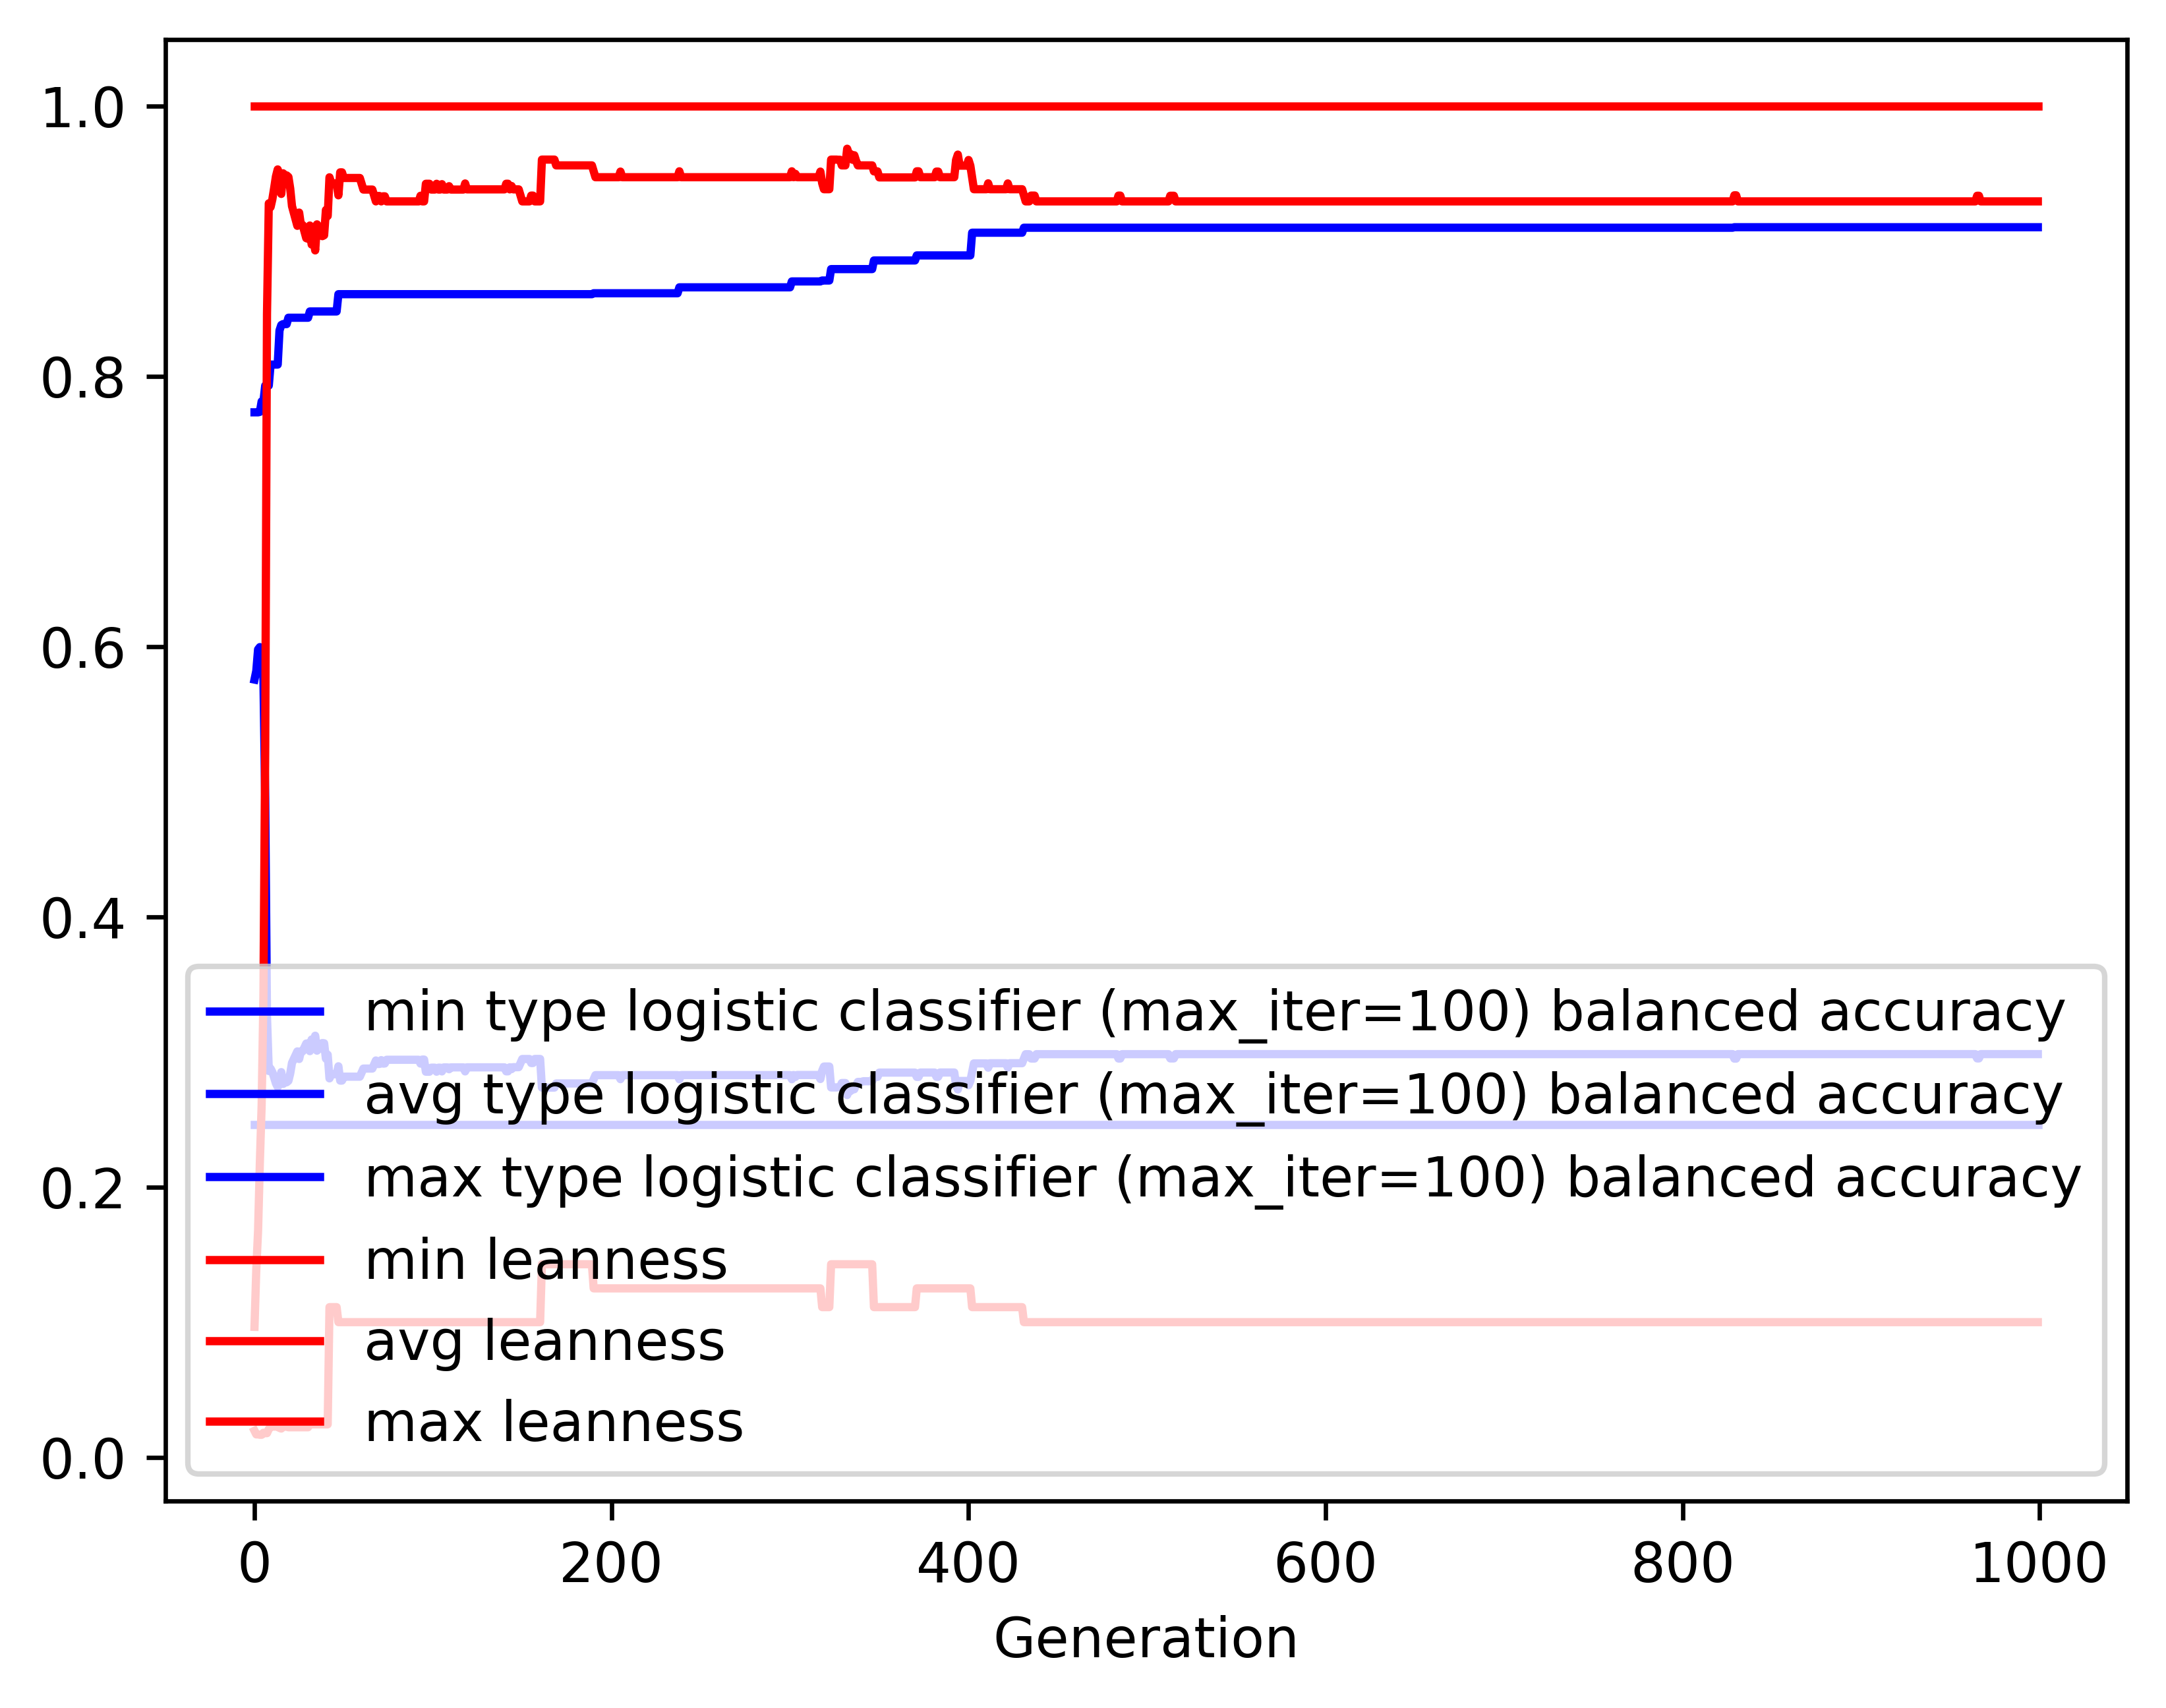

Values plotted in this chart, from the file beside it:
gen, evals, gen_feats, explored, type logistic classifier (max_iter=100) …, type logistic classifier (max_iter=100) …, type logistic classifier (max_iter=100) …, type logistic classifier (max_iter=100) …, leanness_min, leanness_avg, leanness_max, leanness_std
0, 200, 4104, 4104, 0.246, 0.5755, 0.7732, 0.1059, 0.01961, 0.09652, 1.0, 0.1846
1, 119, 1941, 4204, 0.246, 0.5819, 0.7732, 0.1375, 0.01695, 0.139, 1.0, 0.2057
2, 115, 1321, 4311, 0.246, 0.5978, 0.7732, 0.1474, 0.01695, 0.1677, 1.0, 0.2364
3, 140, 899, 4414, 0.246, 0.5995, 0.7735, 0.1688, 0.01667, 0.2181, 1.0, 0.2968
4, 118, 696, 4491, 0.246, 0.5978, 0.7813, 0.1835, 0.01667, 0.2605, 1.0, 0.3395
5, 124, 496, 4591, 0.246, 0.5759, 0.7813, 0.2143, 0.01818, 0.3413, 1.0, 0.4155
6, 123, 490, 4675, 0.246, 0.4872, 0.793, 0.2346, 0.01786, 0.5256, 1.0, 0.4508
7, 103, 281, 4760, 0.246, 0.3258, 0.793, 0.1701, 0.01786, 0.8461, 1.0, 0.3221
8, 109, 206, 4855, 0.246, 0.2858, 0.793, 0.1324, 0.02083, 0.9278, 1.0, 0.2391
9, 98, 192, 4939, 0.246, 0.2876, 0.8085, 0.1342, 0.02273, 0.925, 1.0, 0.2409
10, 98, 189, 5016, 0.246, 0.2851, 0.8085, 0.1308, 0.02273, 0.9309, 1.0, 0.2307
11, 111, 202, 5104, 0.246, 0.281, 0.8085, 0.1257, 0.02273, 0.9391, 1.0, 0.2176
12, 97, 180, 5177, 0.246, 0.2767, 0.8085, 0.1192, 0.02273, 0.9477, 1.0, 0.2023
13, 107, 192, 5260, 0.246, 0.274, 0.8085, 0.1138, 0.02273, 0.9529, 1.0, 0.1902
14, 111, 202, 5357, 0.246, 0.2764, 0.8338, 0.1186, 0.02174, 0.9486, 1.0, 0.1994
15, 114, 209, 5447, 0.246, 0.285, 0.8378, 0.1356, 0.02128, 0.9348, 1.0, 0.2257
16, 116, 215, 5534, 0.246, 0.2762, 0.8385, 0.1177, 0.02273, 0.9501, 1.0, 0.1929
17, 107, 199, 5609, 0.246, 0.2775, 0.8385, 0.1224, 0.02273, 0.9485, 1.0, 0.199
18, 104, 196, 5695, 0.246, 0.2775, 0.8385, 0.1224, 0.02273, 0.9485, 1.0, 0.199
19, 106, 195, 5781, 0.246, 0.2786, 0.8432, 0.1267, 0.02222, 0.9474, 1.0, 0.2036
20, 91, 178, 5853, 0.246, 0.284, 0.8432, 0.1362, 0.02222, 0.9388, 1.0, 0.219
21, 100, 191, 5927, 0.246, 0.2918, 0.8432, 0.1487, 0.02222, 0.9258, 1.0, 0.2405
22, 115, 201, 6009, 0.246, 0.2947, 0.8432, 0.1531, 0.02222, 0.9209, 1.0, 0.2486
23, 112, 196, 6103, 0.246, 0.2975, 0.8432, 0.1574, 0.02222, 0.9161, 1.0, 0.2564
24, 113, 202, 6184, 0.246, 0.3003, 0.8432, 0.1615, 0.02222, 0.9112, 1.0, 0.2639
25, 103, 192, 6256, 0.246, 0.2947, 0.8432, 0.1533, 0.02222, 0.921, 1.0, 0.2484
26, 105, 179, 6322, 0.246, 0.3005, 0.8432, 0.1618, 0.02222, 0.9118, 1.0, 0.2621
27, 115, 198, 6403, 0.246, 0.3005, 0.8432, 0.1618, 0.02222, 0.9118, 1.0, 0.2621
28, 108, 181, 6476, 0.246, 0.3033, 0.8432, 0.1657, 0.02222, 0.9069, 1.0, 0.2693
29, 105, 192, 6544, 0.246, 0.3062, 0.8432, 0.1697, 0.02222, 0.9021, 1.0, 0.2762
30, 117, 210, 6625, 0.246, 0.3063, 0.8432, 0.17, 0.02222, 0.9016, 1.0, 0.2776
31, 111, 173, 6686, 0.246, 0.3005, 0.8478, 0.162, 0.02439, 0.9114, 1.0, 0.2632
32, 107, 179, 6746, 0.246, 0.3092, 0.8478, 0.1738, 0.02439, 0.8973, 1.0, 0.2825
33, 113, 205, 6820, 0.246, 0.3064, 0.8478, 0.1706, 0.02439, 0.9018, 1.0, 0.2772
34, 114, 194, 6897, 0.246, 0.3119, 0.8478, 0.1772, 0.02439, 0.893, 1.0, 0.2875
35, 120, 208, 6969, 0.246, 0.3009, 0.8478, 0.1632, 0.02439, 0.9123, 1.0, 0.2605
36, 124, 213, 7044, 0.246, 0.3037, 0.8478, 0.1671, 0.02439, 0.9079, 1.0, 0.2665
37, 116, 214, 7124, 0.246, 0.3023, 0.8478, 0.1663, 0.02439, 0.9105, 1.0, 0.2645
38, 118, 187, 7185, 0.246, 0.3065, 0.8478, 0.1707, 0.02439, 0.9036, 1.0, 0.2718
39, 114, 202, 7256, 0.246, 0.3064, 0.8478, 0.1703, 0.02439, 0.9042, 1.0, 0.2698
40, 122, 207, 7326, 0.246, 0.295, 0.8478, 0.1541, 0.02439, 0.9229, 1.0, 0.2418
41, 103, 191, 7396, 0.246, 0.2979, 0.8478, 0.1586, 0.02439, 0.9185, 1.0, 0.2484
42, 103, 184, 7451, 0.246, 0.2804, 0.8478, 0.1282, 0.1111, 0.9471, 1.0, 0.1956
43, 108, 145, 7506, 0.246, 0.2834, 0.8478, 0.1342, 0.1111, 0.9427, 1.0, 0.2042
44, 109, 152, 7579, 0.246, 0.2834, 0.8478, 0.1344, 0.1111, 0.9427, 1.0, 0.2042
45, 103, 153, 7652, 0.246, 0.2834, 0.8478, 0.1344, 0.1111, 0.9427, 1.0, 0.2042
46, 99, 135, 7715, 0.246, 0.2835, 0.8478, 0.1347, 0.1111, 0.9426, 1.0, 0.2046
47, 104, 145, 7771, 0.246, 0.2893, 0.8606, 0.1452, 0.1, 0.9338, 1.0, 0.2202
48, 110, 143, 7825, 0.246, 0.2787, 0.8606, 0.1277, 0.1, 0.9508, 1.0, 0.1898
49, 100, 144, 7882, 0.246, 0.2787, 0.8606, 0.1277, 0.1, 0.9508, 1.0, 0.1898
50, 108, 159, 7943, 0.246, 0.2816, 0.8606, 0.1334, 0.1, 0.9466, 1.0, 0.1976
51, 99, 153, 8012, 0.246, 0.2816, 0.8606, 0.1334, 0.1, 0.9466, 1.0, 0.1976
52, 107, 141, 8069, 0.246, 0.2816, 0.8606, 0.1334, 0.1, 0.9466, 1.0, 0.1976
53, 105, 154, 8135, 0.246, 0.2816, 0.8606, 0.1334, 0.1, 0.9466, 1.0, 0.1976
54, 112, 151, 8187, 0.246, 0.2816, 0.8606, 0.1334, 0.1, 0.9466, 1.0, 0.1976
55, 107, 155, 8248, 0.246, 0.2816, 0.8606, 0.1334, 0.1, 0.9466, 1.0, 0.1976
56, 112, 159, 8319, 0.246, 0.2816, 0.8606, 0.1334, 0.1, 0.9466, 1.0, 0.1976
57, 108, 149, 8370, 0.246, 0.2816, 0.8606, 0.1334, 0.1, 0.9466, 1.0, 0.1976
58, 99, 142, 8429, 0.246, 0.2816, 0.8606, 0.1334, 0.1, 0.9466, 1.0, 0.1976
59, 110, 142, 8489, 0.246, 0.2816, 0.8606, 0.1334, 0.1, 0.9466, 1.0, 0.1976
... 940 more rows
